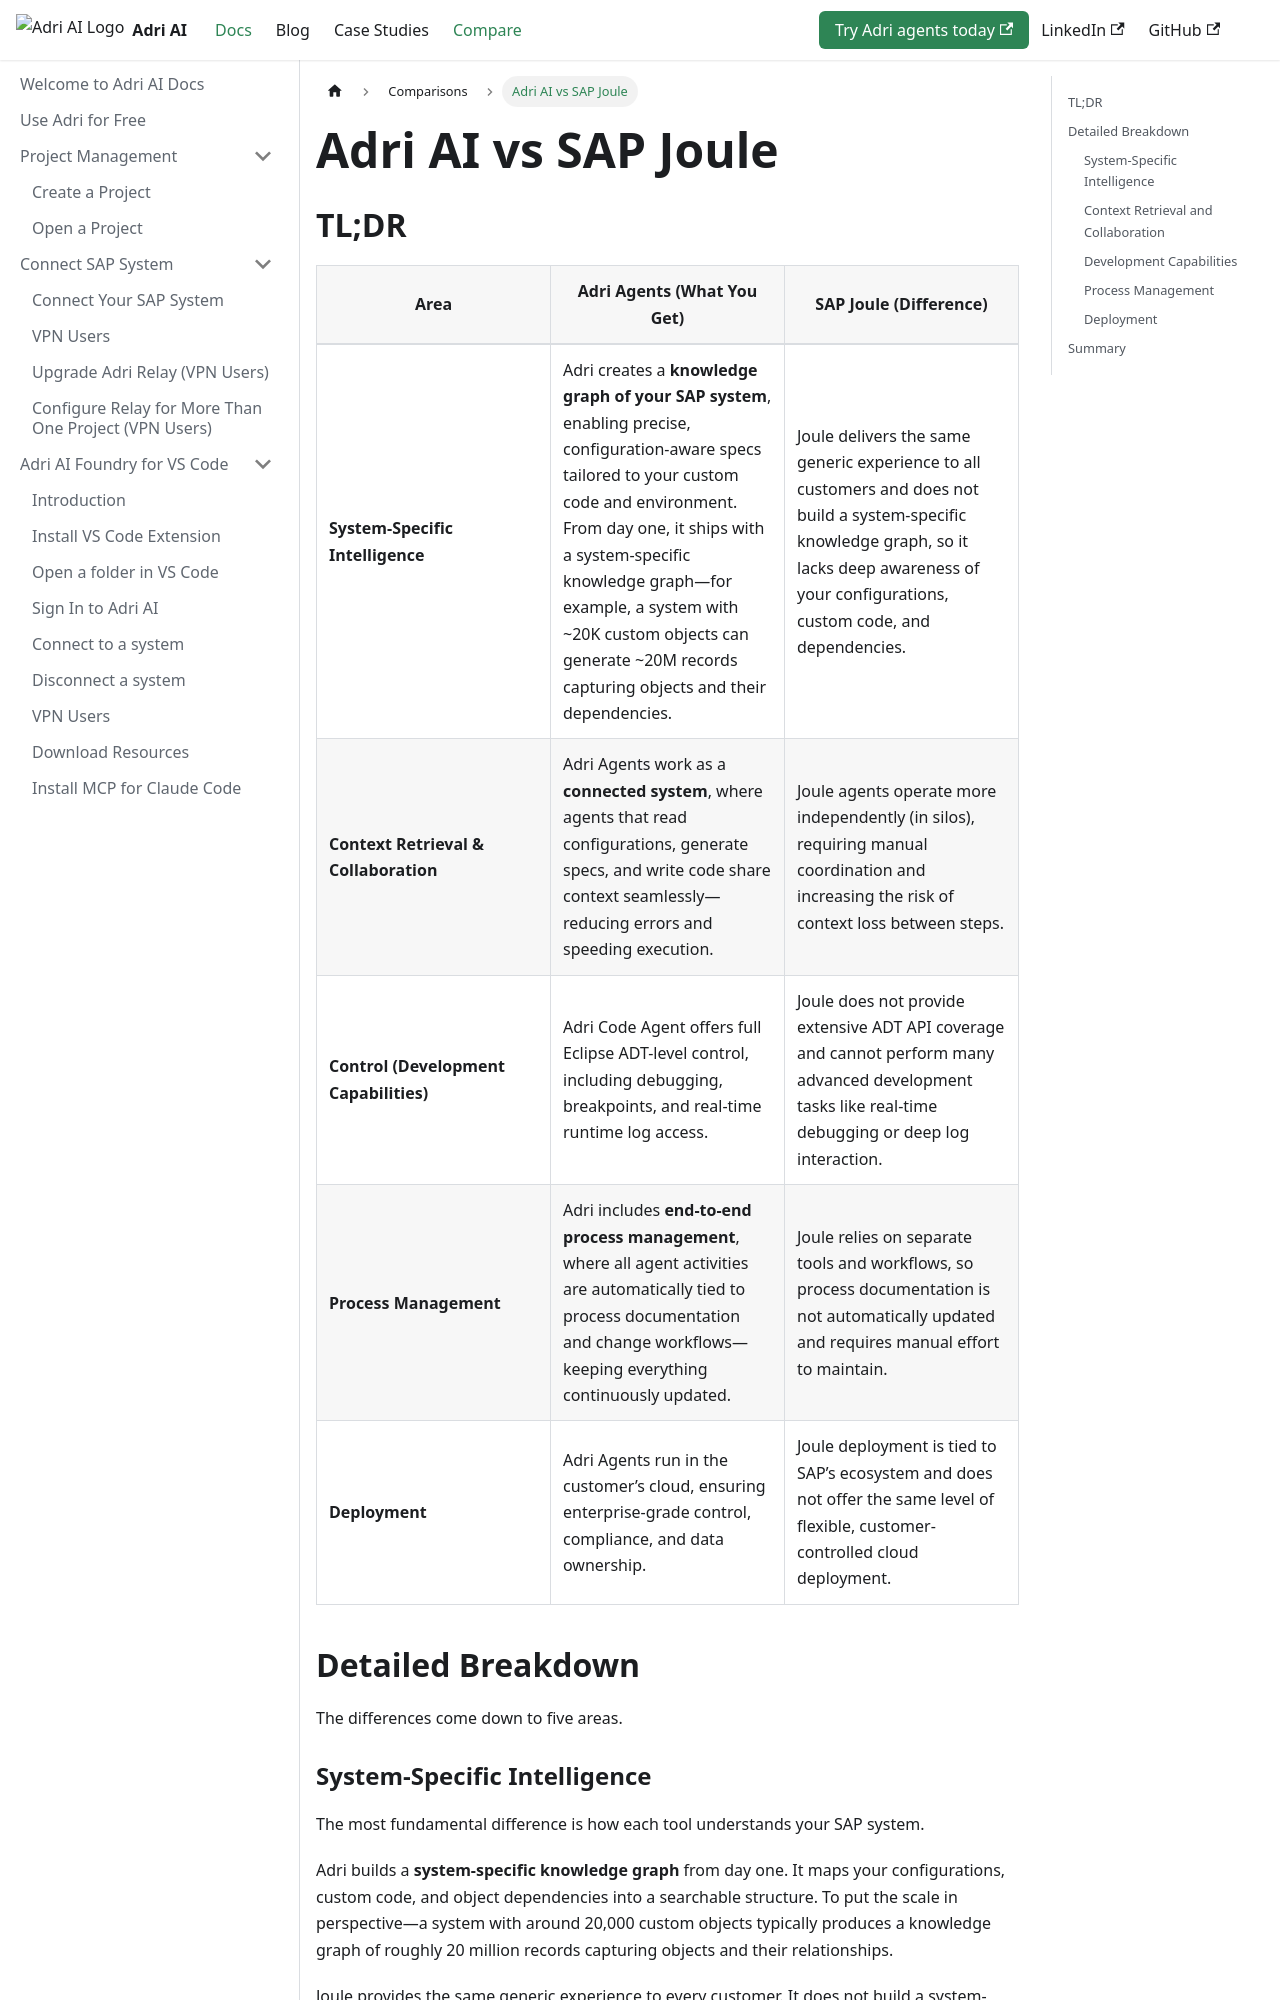

repository: GetAdriAI/code-agent-docs · page: comparisons/adri-vs-sap-joule/index.html · generator: docusaurus

---
sidebar_position: 1
title: Adri AI vs SAP Joule
description: A detailed comparison of Adri AI and SAP Joule for SAP development and analysis workflows.
---

## TL;DR

| **Area**                               | **Adri Agents (What You Get)**                                                                                                                                                                                                                                                                                                    | **SAP Joule (Difference)**                                                                                                                                                                          |
| -------------------------------------- | --------------------------------------------------------------------------------------------------------------------------------------------------------------------------------------------------------------------------------------------------------------------------------------------------------------------------------- | --------------------------------------------------------------------------------------------------------------------------------------------------------------------------------------------------- |
| **System-Specific Intelligence**       | Adri creates a **knowledge graph of your SAP system**, enabling precise, configuration-aware specs tailored to your custom code and environment. From day one, it ships with a system-specific knowledge graph—for example, a system with ~20K custom objects can generate ~20M records capturing objects and their dependencies. | Joule delivers the same generic experience to all customers and does not build a system-specific knowledge graph, so it lacks deep awareness of your configurations, custom code, and dependencies. |
| **Context Retrieval & Collaboration**  | Adri Agents work as a **connected system**, where agents that read configurations, generate specs, and write code share context seamlessly—reducing errors and speeding execution.                                                                                                                                                | Joule agents operate more independently (in silos), requiring manual coordination and increasing the risk of context loss between steps.                                                            |
| **Control (Development Capabilities)** | Adri Code Agent offers full Eclipse ADT-level control, including debugging, breakpoints, and real-time runtime log access.                                                                                                                                                                                                        | Joule does not provide extensive ADT API coverage and cannot perform many advanced development tasks like real-time debugging or deep log interaction.                                              |
| **Process Management**                 | Adri includes **end-to-end process management**, where all agent activities are automatically tied to process documentation and change workflows—keeping everything continuously updated.                                                                                                                                         | Joule relies on separate tools and workflows, so process documentation is not automatically updated and requires manual effort to maintain.                                                         |
| **Deployment**                         | Adri Agents run in the customer’s cloud, ensuring enterprise-grade control, compliance, and data ownership.                                                                                                                                                                                                                       | Joule deployment is tied to SAP’s ecosystem and does not of
